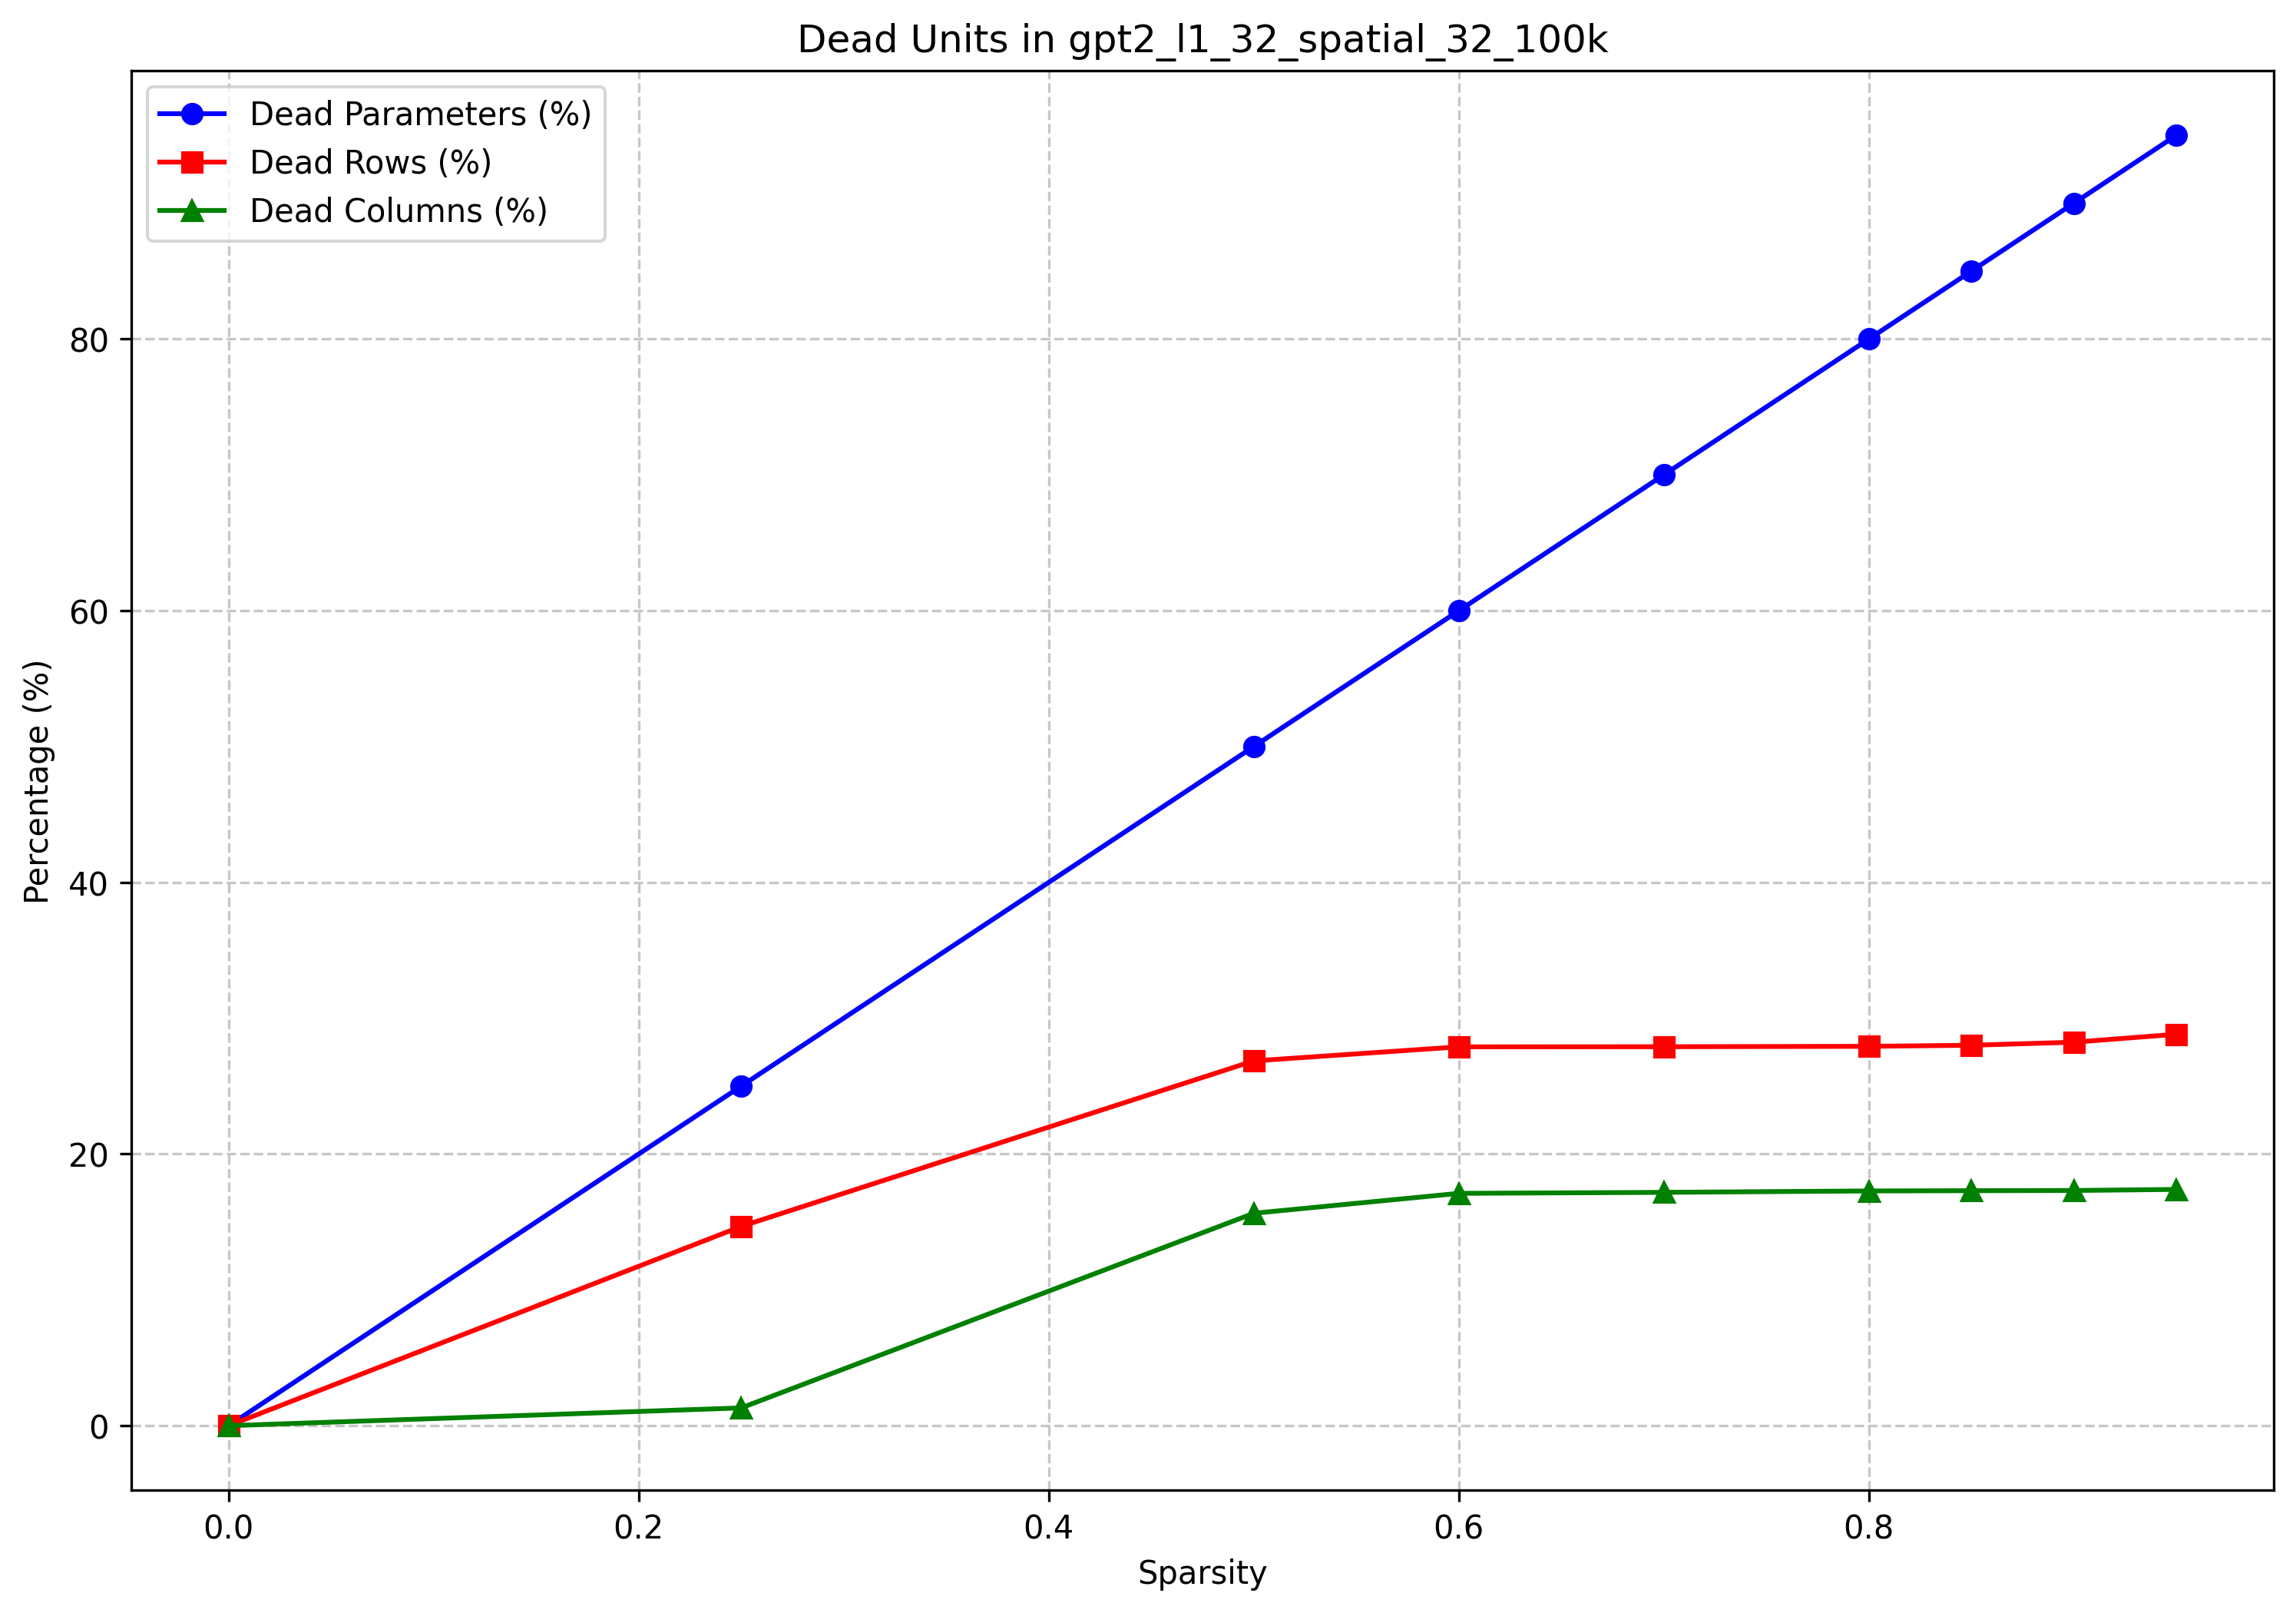

The file beside this chart, header and first rows:
model_name, target_sparsity, actual_sparsity, dead_params, total_params, dead_param_percent, dead_rows, total_rows, dead_row_percent, dead_cols, total_cols, dead_col_percent, group
gpt2_l1_32_spatial_32_100k, 0.0, 0.0, 0, 84934656, 0.0, 0, 82944, 0.0, 0, 64512, 0.0, Combo
gpt2_l1_32_spatial_32_100k, 0.25, 0.25, 21233665, 84934656, 25, 12169, 82944, 14.67, 846, 64512, 1.311, Combo
gpt2_l1_32_spatial_32_100k, 0.5, 0.5, 42467329, 84934656, 50, 22277, 82944, 26.86, 10089, 64512, 15.64, Combo
gpt2_l1_32_spatial_32_100k, 0.6, 0.6, 50960794, 84934656, 60, 23135, 82944, 27.89, 11036, 64512, 17.11, Combo
gpt2_l1_32_spatial_32_100k, 0.7, 0.7, 59454260, 84934656, 70, 23143, 82944, 27.9, 11083, 64512, 17.18, Combo
gpt2_l1_32_spatial_32_100k, 0.8, 0.8, 67947726, 84934656, 80, 23167, 82944, 27.93, 11150, 64512, 17.28, Combo
gpt2_l1_32_spatial_32_100k, 0.85, 0.85, 72194459, 84934656, 85, 23232, 82944, 28.01, 11162, 64512, 17.3, Combo
gpt2_l1_32_spatial_32_100k, 0.9, 0.9, 76441192, 84934656, 90, 23419, 82944, 28.23, 11172, 64512, 17.32, Combo
gpt2_l1_32_spatial_32_100k, 0.95, 0.95, 80687925, 84934656, 95, 23902, 82944, 28.82, 11223, 64512, 17.4, Combo
